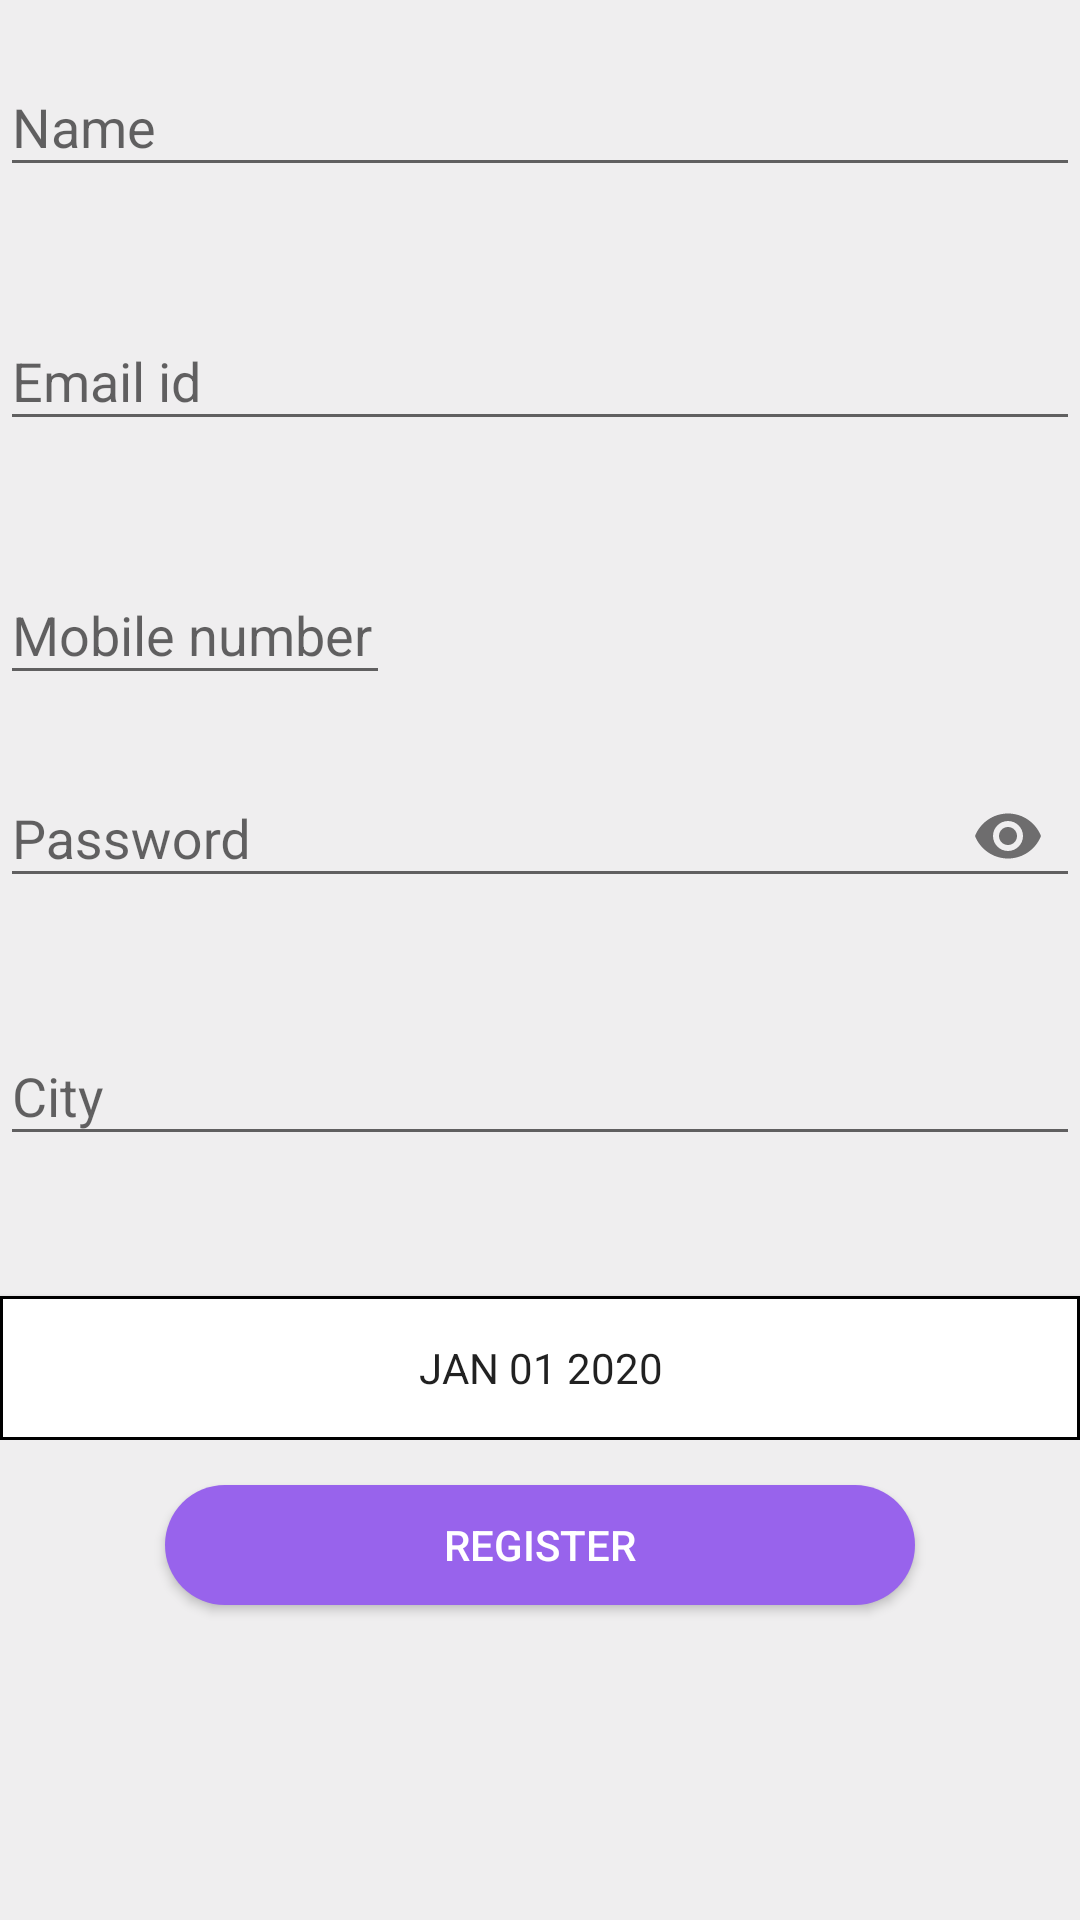

The Android layout XML behind this screen, and the referenced resources:
<!-- AndroidManifest.xml: application theme Theme.Restaurant -->
<!-- res/layout/customersignup.xml -->
<?xml version="1.0" encoding="utf-8"?>
<androidx.constraintlayout.widget.ConstraintLayout xmlns:android="http://schemas.android.com/apk/res/android"
    android:layout_width="match_parent"
    android:layout_height="match_parent"
    xmlns:app="http://schemas.android.com/apk/res-auto"
    android:background="#EFEEEF">
    <LinearLayout
        android:layout_width="match_parent"
        android:layout_height="match_parent"
        android:orientation="vertical">

    <com.google.android.material.textfield.TextInputLayout
        android:id="@+id/customerName"
        android:layout_width="match_parent"
        android:layout_height="wrap_content"
        app:errorEnabled="true"
        android:layout_marginTop="10dp"
        app:layout_constraintBottom_toBottomOf="parent"
        app:layout_constraintEnd_toEndOf="parent"
        app:layout_constraintHorizontal_bias="0.504"
        app:layout_constraintStart_toStartOf="parent"
        app:layout_constraintTop_toTopOf="parent"
        app:layout_constraintVertical_bias="0.168">

        <com.google.android.material.textfield.TextInputEditText
            android:layout_width="match_parent"
            android:layout_height="wrap_content"
            android:drawablePadding="10dp"
            android:hint="Name"
            android:inputType="text"

            />
    </com.google.android.material.textfield.TextInputLayout>



    <com.google.android.material.textfield.TextInputLayout
        android:id="@+id/customerEmail"
        android:layout_width="match_parent"
        android:layout_height="wrap_content"
        android:layout_marginTop="12dp"
        app:errorEnabled="true"
        app:layout_constraintBottom_toBottomOf="parent"
        app:layout_constraintEnd_toEndOf="parent"
        app:layout_constraintHorizontal_bias="0.495"
        app:layout_constraintStart_toStartOf="parent"
        app:layout_constraintTop_toBottomOf="@+id/restaurantName"
        app:layout_constraintVertical_bias="0.074">

        <com.google.android.material.textfield.TextInputEditText
            android:layout_width="match_parent"
            android:layout_height="wrap_content"
            android:drawableLeft="@drawable/ic_baseline_email_24"
            android:drawablePadding="10dp"
            android:hint="Email id"
            android:inputType="textEmailAddress" />
    </com.google.android.material.textfield.TextInputLayout>

    <LinearLayout
        android:layout_width="match_parent"
        android:layout_height="wrap_content"
        android:layout_marginTop="12dp"
        android:orientation="horizontal">



        <com.google.android.material.textfield.TextInputLayout
            android:id="@+id/customerPhone"
            android:layout_width="130dp"
            android:layout_height="wrap_content">

            <com.google.android.material.textfield.TextInputEditText
                android:layout_width="match_parent"
                android:layout_height="wrap_content"
                android:hint="Mobile number"
                android:inputType="number" />
        </com.google.android.material.textfield.TextInputLayout>

    </LinearLayout>

    <com.google.android.material.textfield.TextInputLayout
        android:id="@+id/customerPassword"
        android:layout_width="match_parent"
        android:layout_height="wrap_content"
        android:layout_marginTop="12dp"
        app:errorEnabled="true"
        app:layout_constraintBottom_toBottomOf="parent"
        app:layout_constraintEnd_toEndOf="parent"
        app:layout_constraintHorizontal_bias="0.495"
        app:layout_constraintStart_toStartOf="parent"
        app:layout_constraintTop_toBottomOf="@+id/restaurantPhone"
        app:layout_constraintVertical_bias="0.12"
        app:passwordToggleEnabled="true">

        <com.google.android.material.textfield.TextInputEditText
            android:layout_width="match_parent"
            android:layout_height="wrap_content"
            android:hint="Password"
            android:inputType="textPassword"
            android:paddingTop="10dp" />
    </com.google.android.material.textfield.TextInputLayout>





    <com.google.android.material.textfield.TextInputLayout
        android:id="@+id/customer_city_name"
        android:layout_width="match_parent"
        android:layout_height="wrap_content"
        app:errorEnabled="true"
        android:layout_marginTop="10dp"
        app:layout_constraintBottom_toBottomOf="parent"
        app:layout_constraintEnd_toEndOf="parent"
        app:layout_constraintHorizontal_bias="0.504"
        app:layout_constraintStart_toStartOf="parent"
        app:layout_constraintTop_toTopOf="parent"
        app:layout_constraintVertical_bias="0.168">

        <com.google.android.material.textfield.TextInputEditText
            android:layout_width="match_parent"
            android:layout_height="wrap_content"
            android:drawablePadding="10dp"
            android:hint="City"
            android:inputType="textMultiLine" />
    </com.google.android.material.textfield.TextInputLayout>
        <com.google.android.material.textfield.TextInputLayout
            android:layout_width="match_parent"
            android:layout_height="wrap_content"
            app:errorEnabled="true"
            android:layout_marginTop="10dp"
            app:layout_constraintBottom_toBottomOf="parent"
            app:layout_constraintEnd_toEndOf="parent"
            app:layout_constraintHorizontal_bias="0.504"
            app:layout_constraintStart_toStartOf="parent"
            app:layout_constraintTop_toTopOf="parent"
            app:layout_constraintVertical_bias="0.168">

            <Button
                android:id="@+id/customerdate"
                android:layout_width="match_parent"
                android:layout_height="wrap_content"
                android:drawablePadding="10dp"
                android:inputType="textMultiLine"
                style="?android:spinnerStyle"
                android:text="JAN 01 2020"
                android:textAlignment="center"
                android:background="@drawable/editrectangle"

                />
        </com.google.android.material.textfield.TextInputLayout>


        <Button
            android:id="@+id/customerRegister"
            android:layout_width="250dp"
            android:layout_gravity="center"
            android:layout_height="40dp"
            android:layout_marginTop="15dp"
            android:background="@drawable/button_round"
            android:text="REGISTER"
            android:textAllCaps="true"
            android:textColor="@color/white"
            app:layout_constraintBottom_toBottomOf="parent"
            app:layout_constraintEnd_toEndOf="parent"
            app:layout_constraintStart_toStartOf="parent"
            app:layout_constraintTop_toBottomOf="@+id/confirmpass"
            app:layout_constraintVertical_bias="0.213" />



    </LinearLayout>




</androidx.constraintlayout.widget.ConstraintLayout>
<!-- resources referenced by this layout -->
<resources>
  <color name="white">#FFFFFFFF</color>
  <!-- drawable button_round (drawable) -->
  <?xml version="1.0" encoding="utf-8"?>
  <shape xmlns:android="http://schemas.android.com/apk/res/android"
      android:shape="rectangle">
      <solid android:color="#9863EC"/>
      <corners android:radius="20dp"/>
  </shape>
  <!-- drawable editrectangle (drawable) -->
  <?xml version="1.0" encoding="utf-8"?>
  <shape xmlns:android="http://schemas.android.com/apk/res/android"
      android:shape="rectangle"
      >
      <solid android:color="@color/white"/>
      <stroke
          android:width="1dp"
          android:color="@color/black" />
  
  
  </shape>
  <style name="Theme.Restaurant" parent="Theme.AppCompat.Light.DarkActionBar">
          
          <item name="colorPrimary">@color/purple_500</item>
          <item name="colorPrimaryVariant">@color/purple_700</item>
          <item name="colorOnPrimary">@color/white</item>
          
          <item name="colorSecondary">@color/teal_200</item>
          <item name="colorSecondaryVariant">@color/teal_700</item>
          <item name="colorOnSecondary">@color/black</item>
          
          <item name="android:statusBarColor" tools:targetApi="l">?attr/colorPrimaryVariant</item>
          
      </style>
  <color name="black">#FF000000</color>
  <color name="purple_500">#FF6200EE</color>
  <color name="purple_700">#FF3700B3</color>
  <color name="teal_200">#FF03DAC5</color>
  <color name="teal_700">#FF018786</color>
</resources>
